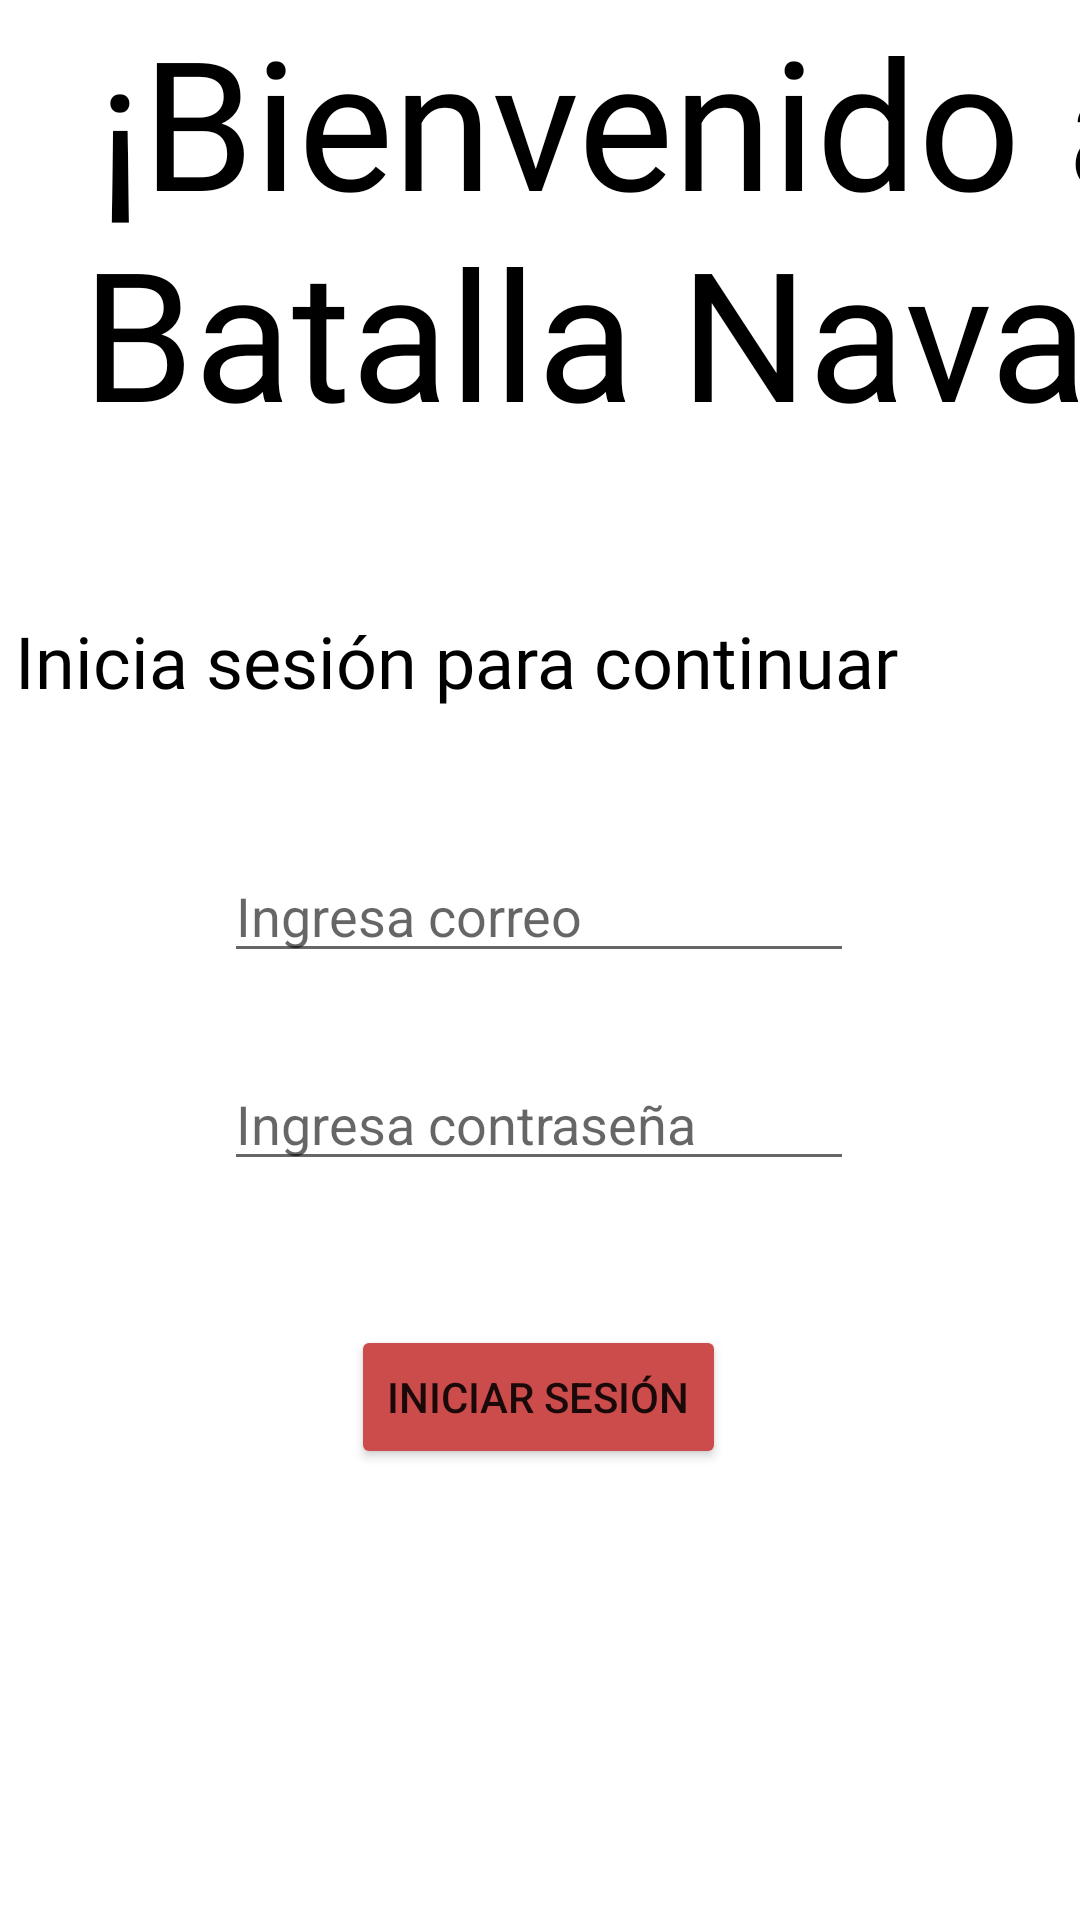

Write the Android layout XML for this screen, with the resource values it uses.
<!-- AndroidManifest.xml: application theme Theme.Batalla_Naval_Proyecto -->
<!-- res/layout/activity_inicio_sesion.xml -->
<?xml version="1.0" encoding="utf-8"?>
<androidx.constraintlayout.widget.ConstraintLayout xmlns:android="http://schemas.android.com/apk/res/android"
    xmlns:app="http://schemas.android.com/apk/res-auto"
    xmlns:tools="http://schemas.android.com/tools"
    android:layout_width="match_parent"
    android:layout_height="match_parent"
    tools:context=".InicioSesion">

    <Button
        android:id="@+id/btnIniciar"
        android:layout_width="wrap_content"
        android:layout_height="wrap_content"
        android:layout_marginTop="48dp"
        android:backgroundTint="#CC4B4B"
        android:text="Iniciar Sesión"
        app:layout_constraintEnd_toEndOf="parent"
        app:layout_constraintHorizontal_bias="0.498"
        app:layout_constraintStart_toStartOf="parent"
        app:layout_constraintTop_toBottomOf="@+id/contrasena" />

    <EditText
        android:id="@+id/correo"
        android:layout_width="wrap_content"
        android:layout_height="wrap_content"
        android:layout_marginTop="48dp"
        android:ems="10"
        android:hint="Ingresa correo"
        android:inputType="textPersonName"
        app:layout_constraintEnd_toEndOf="parent"
        app:layout_constraintHorizontal_bias="0.497"
        app:layout_constraintStart_toStartOf="parent"
        app:layout_constraintTop_toBottomOf="@+id/textView5" />

    <EditText
        android:id="@+id/contrasena"
        android:layout_width="wrap_content"
        android:layout_height="wrap_content"
        android:layout_marginTop="28dp"
        android:ems="10"
        android:hint="Ingresa contraseña"
        android:inputType="textPersonName"
        app:layout_constraintEnd_toEndOf="parent"
        app:layout_constraintHorizontal_bias="0.497"
        app:layout_constraintStart_toStartOf="parent"
        app:layout_constraintTop_toBottomOf="@+id/correo" />

    <TextView
        android:id="@+id/textView4"
        android:layout_width="420dp"
        android:layout_height="144dp"
        android:fontFamily="@font/advent_pro_thin"
        android:text="¡Bienvenido a Batalla Naval!"
        android:textAlignment="center"
        android:textColor="@color/black"
        android:textSize="60sp"
        tools:layout_editor_absoluteX="-5dp"
        tools:layout_editor_absoluteY="87dp" />

    <TextView
        android:id="@+id/textView5"
        android:layout_width="350dp"
        android:layout_height="31dp"
        android:layout_marginTop="60dp"
        android:fontFamily="@font/advent_pro_thin"
        android:text="Inicia sesión para continuar"
        android:textColor="@color/black"
        android:textSize="24sp"
        app:layout_constraintEnd_toEndOf="parent"
        app:layout_constraintHorizontal_bias="0.491"
        app:layout_constraintStart_toStartOf="parent"
        app:layout_constraintTop_toBottomOf="@+id/textView4" />
</androidx.constraintlayout.widget.ConstraintLayout>
<!-- resources referenced by this layout -->
<resources>
  <style name="Theme.Batalla_Naval_Proyecto" parent="Theme.MaterialComponents.DayNight.DarkActionBar">
          
          <item name="colorPrimary">@color/purple_500</item>
          <item name="colorPrimaryVariant">@color/purple_700</item>
          <item name="colorOnPrimary">@color/white</item>
          
          <item name="colorSecondary">@color/teal_200</item>
          <item name="colorSecondaryVariant">@color/teal_700</item>
          <item name="colorOnSecondary">@color/black</item>
          
          <item name="android:statusBarColor">?attr/colorPrimaryVariant</item>
          
      </style>
  <!-- not gathered from this repository: default colours our renderer supplied (Android Studio template values) -->
  <color name="purple_500">#FF6200EE</color>
  <color name="purple_700">#FF3700B3</color>
  <color name="teal_200">#FF03DAC5</color>
  <color name="teal_700">#FF018786</color>
  <color name="black">#FF000000</color>
  <color name="white">#FFFFFFFF</color>
</resources>
